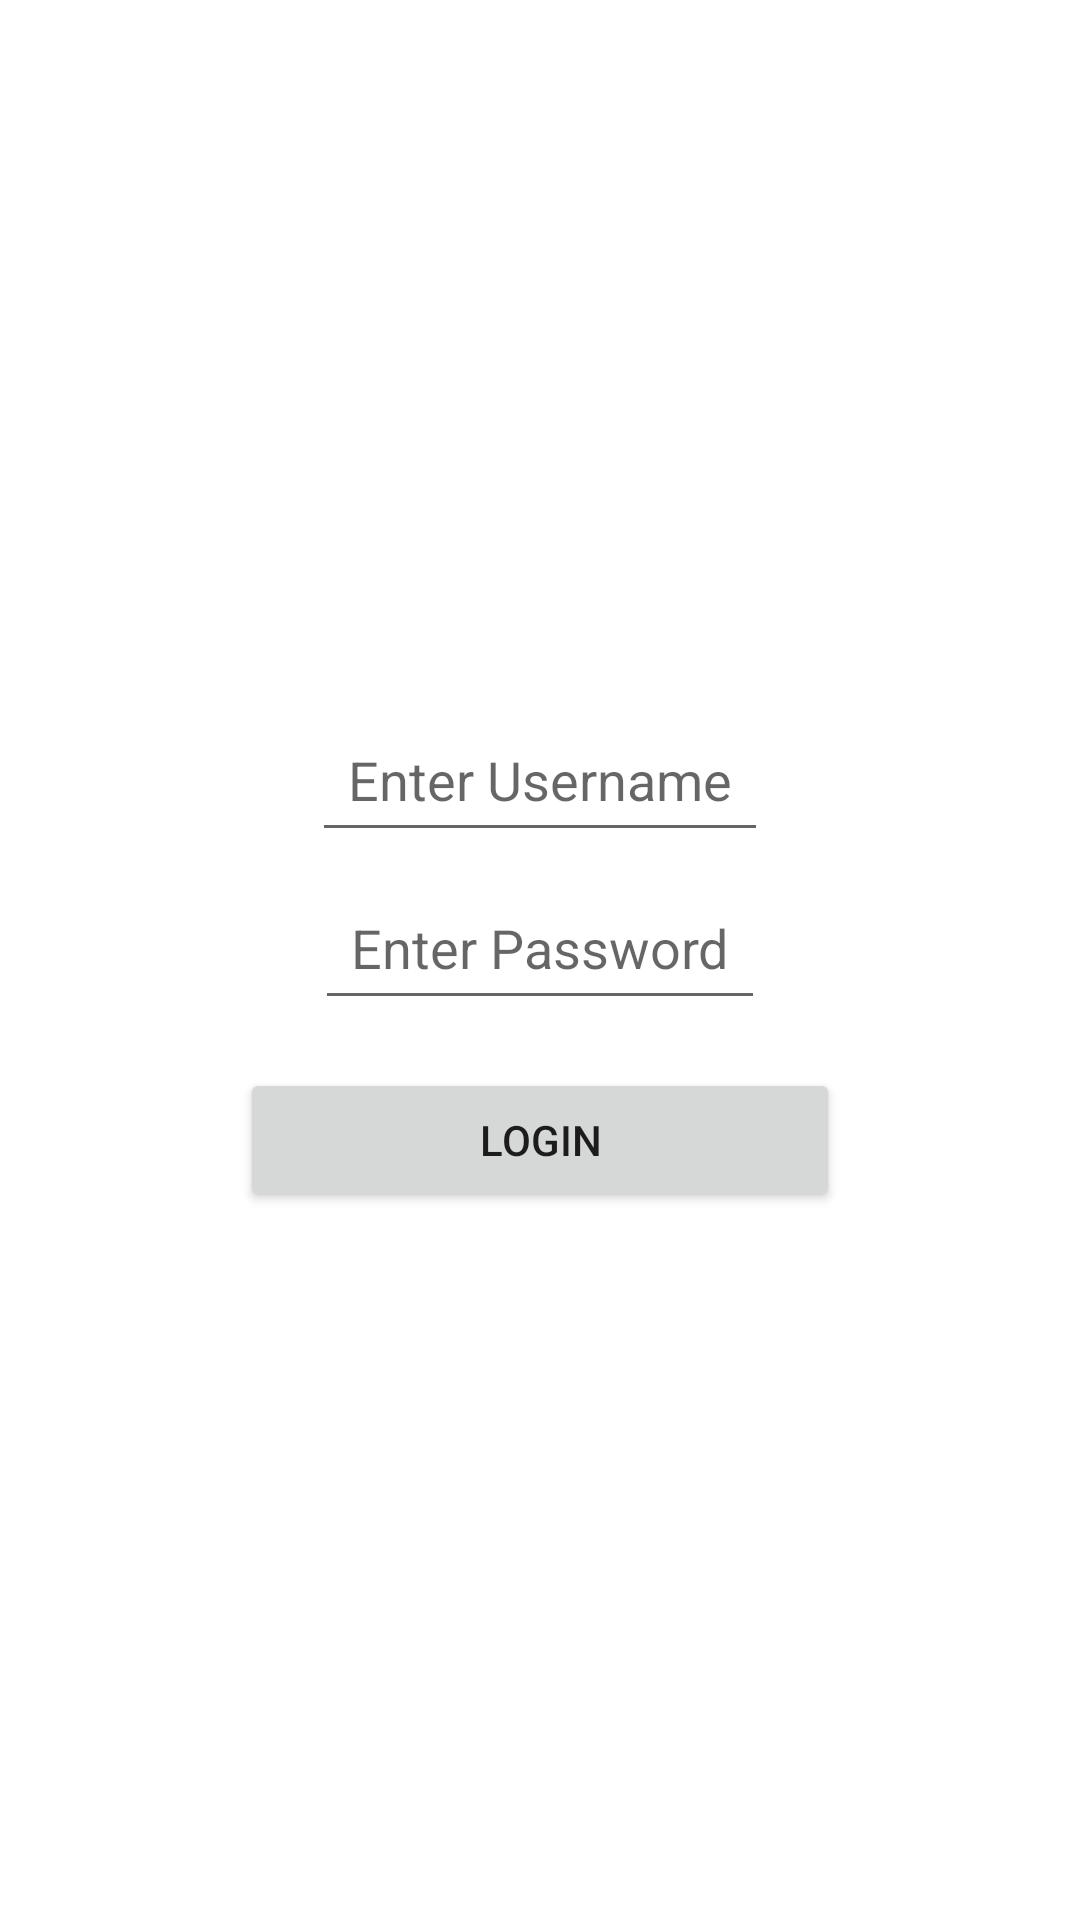

Layout XML and referenced resources for this Android screen:
<!-- AndroidManifest.xml: activity theme Theme.MyLoginApp -->
<!-- res/layout/activity_main.xml -->
<?xml version="1.0" encoding="utf-8"?>
<LinearLayout xmlns:android="http://schemas.android.com/apk/res/android"
    android:layout_width="match_parent"
    android:layout_height="match_parent"
    android:orientation="vertical"
    android:gravity="center"
    android:padding="16dp">

    <EditText
        android:id="@+id/etUsername"
        android:layout_width="wrap_content"
        android:layout_height="48dp"
        android:autofillHints="username"
        android:hint="@string/enter_username"
        android:inputType="text"
        android:padding="12dp" />

    <EditText
        android:id="@+id/etPassword"
        android:layout_width="wrap_content"
        android:layout_height="48dp"
        android:autofillHints="password"
        android:hint="@string/enter_password"
        android:inputType="textPassword"
        android:layout_marginTop="8dp"
        android:padding="12dp"
        android:maxWidth="300dp"/>

    <Button
        android:id="@+id/btnLogin"
        android:layout_width="wrap_content"
        android:layout_height="48dp"
        android:text="@string/login"
        android:layout_marginTop="16dp"
        android:padding="12dp"
        android:minWidth="200dp"/>
</LinearLayout>
<!-- resources referenced by this layout -->
<resources>
  <string name="enter_password">Enter Password</string>
  <string name="enter_username">Enter Username</string>
  <string name="login">Login</string>
  <style name="Theme.MyLoginApp" parent="Theme.MaterialComponents.DayNight.DarkActionBar">
          <item name="colorPrimary">@color/purple_500</item>
          <item name="colorPrimaryVariant">@color/purple_700</item>
          <item name="colorOnPrimary">@color/white</item>
          <item name="colorSecondary">@color/teal_200</item>
          <item name="colorOnSecondary">@color/black</item>
      </style>
  <!-- not gathered from this repository: default colours our renderer supplied (Android Studio template values) -->
  <color name="purple_500">#FF6200EE</color>
  <color name="purple_700">#FF3700B3</color>
  <color name="teal_200">#FF03DAC5</color>
  <color name="black">#FF000000</color>
  <color name="white">#FFFFFFFF</color>
</resources>
